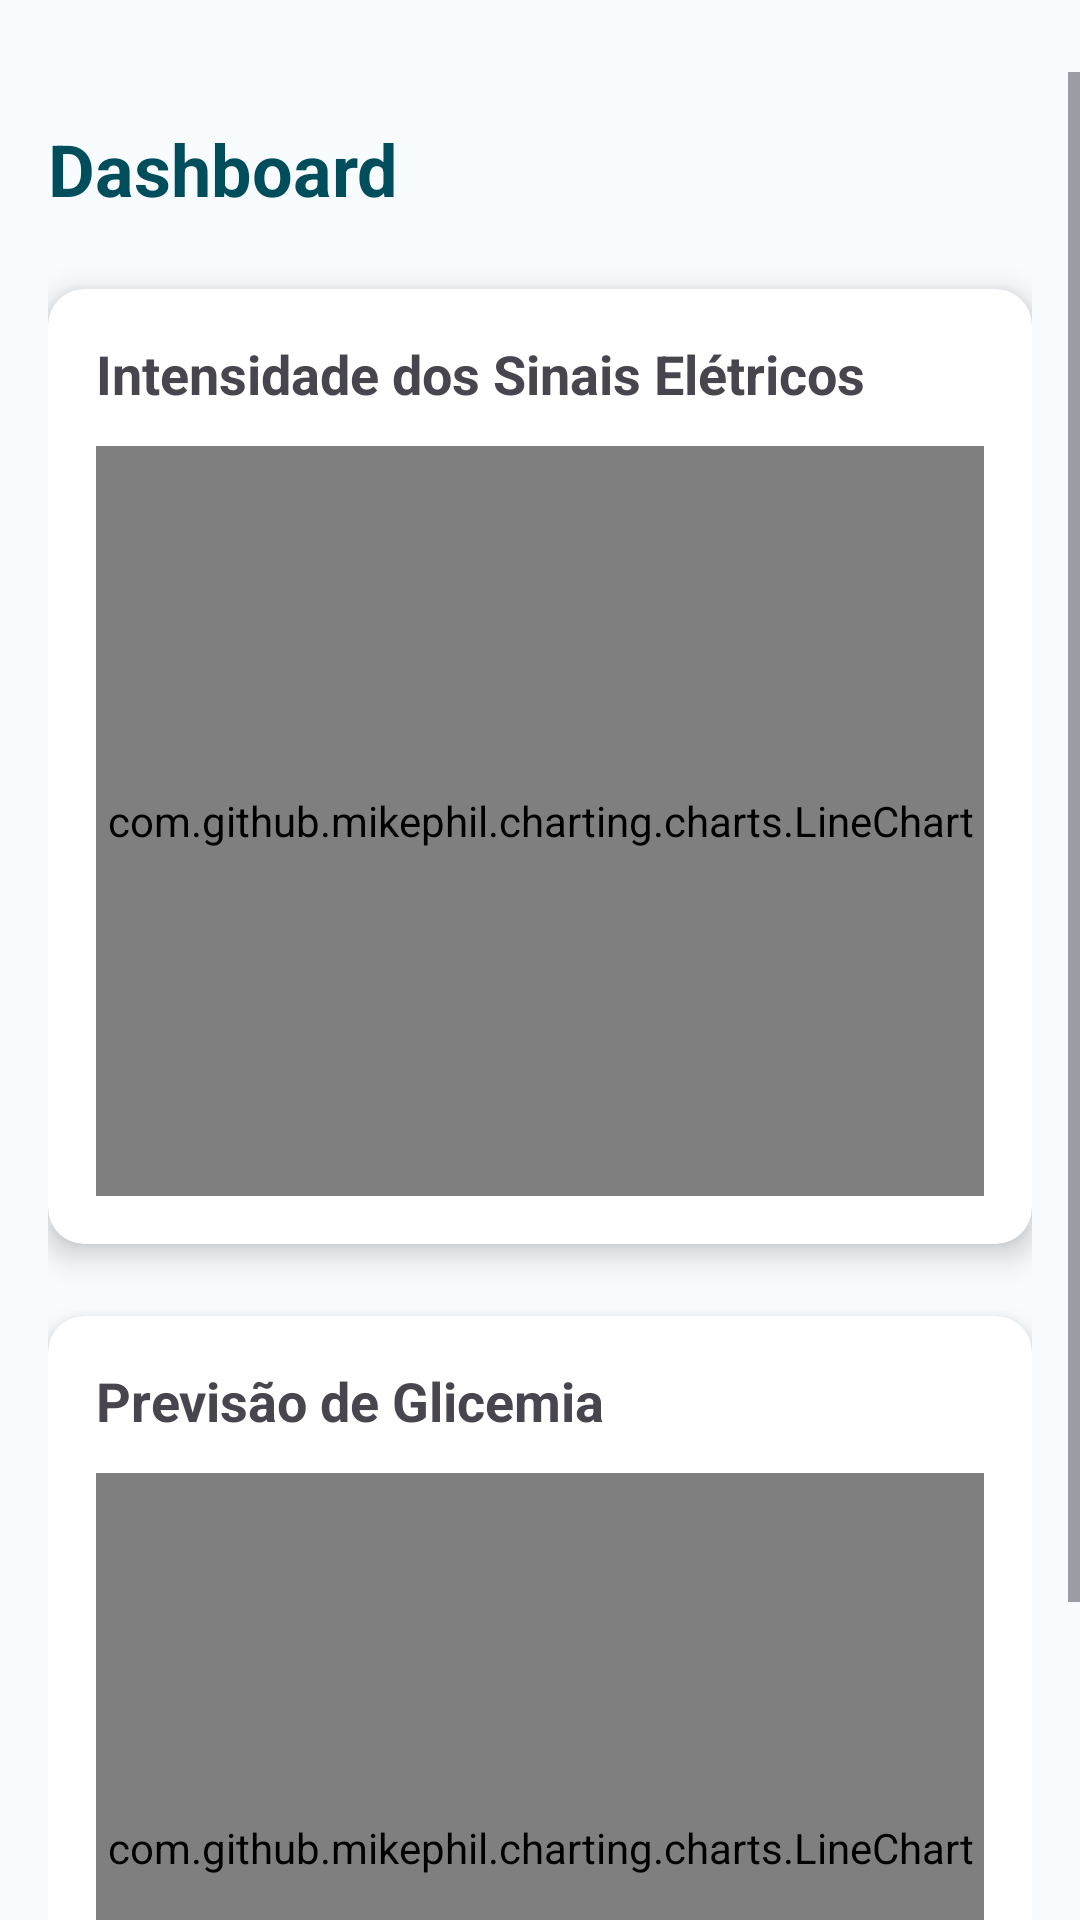

The Android layout XML behind this screen, and the referenced resources:
<!-- AndroidManifest.xml: application theme Theme.GlicOne -->
<!-- res/layout/fragment_dashboard.xml -->
<ScrollView xmlns:android="http://schemas.android.com/apk/res/android"
    xmlns:app="http://schemas.android.com/apk/res-auto"
    android:layout_width="match_parent"
    android:layout_height="match_parent"
    android:paddingTop="24dp"
    android:background="#F8FCFF">

    <LinearLayout
        android:layout_width="match_parent"
        android:layout_height="wrap_content"
        android:orientation="vertical"
        android:padding="16dp">

        <TextView
            android:layout_width="wrap_content"
            android:layout_height="wrap_content"
            android:text="Dashboard"
            android:textSize="24sp"
            android:textStyle="bold"
            android:textColor="#004D5C"
            android:layout_marginBottom="24dp" />

        <androidx.cardview.widget.CardView
            android:layout_width="match_parent"
            android:layout_height="wrap_content"
            app:cardCornerRadius="12dp"
            app:cardElevation="6dp"
            android:layout_marginBottom="24dp">

            <LinearLayout
                android:layout_width="match_parent"
                android:layout_height="wrap_content"
                android:orientation="vertical"
                android:padding="16dp">

                <TextView
                    android:layout_width="wrap_content"
                    android:layout_height="wrap_content"
                    android:text="Intensidade dos Sinais Elétricos"
                    android:textSize="18sp"
                    android:textStyle="bold"
                    android:layout_marginBottom="12dp" />

                <com.github.mikephil.charting.charts.LineChart
                    android:id="@+id/lineChartHeartRate"
                    android:layout_width="match_parent"
                    android:layout_height="250dp" />
            </LinearLayout>
        </androidx.cardview.widget.CardView>

        <androidx.cardview.widget.CardView
            android:layout_width="match_parent"
            android:layout_height="wrap_content"
            app:cardCornerRadius="12dp"
            app:cardElevation="6dp">

            <LinearLayout
                android:layout_width="match_parent"
                android:layout_height="wrap_content"
                android:orientation="vertical"
                android:padding="16dp">

                <TextView
                    android:layout_width="wrap_content"
                    android:layout_height="wrap_content"
                    android:text="Previsão de Glicemia"
                    android:textSize="18sp"
                    android:textStyle="bold"
                    android:layout_marginBottom="12dp" />

                <com.github.mikephil.charting.charts.LineChart
                    android:id="@+id/lineChartGlucosePrediction"
                    android:layout_width="match_parent"
                    android:layout_height="250dp" />
            </LinearLayout>
        </androidx.cardview.widget.CardView>
    </LinearLayout>
</ScrollView>
<!-- resources referenced by this layout -->
<resources>
  <style name="Theme.GlicOne" parent="Base.Theme.GlicOne" />
  <style name="Base.Theme.GlicOne" parent="Theme.Material3.DayNight.NoActionBar">
          
      </style>
</resources>
